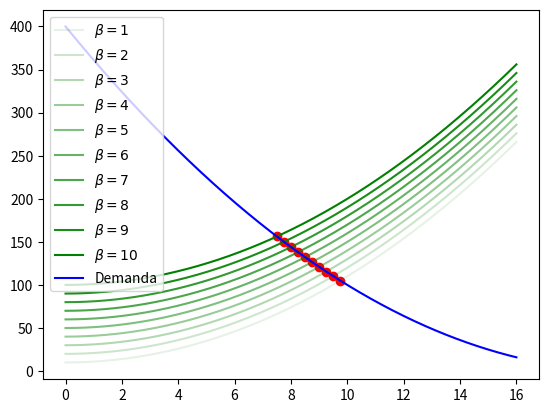

Reproduce this figure in Python.
import matplotlib.pyplot as plt
import numpy as np
import sympy as sy

q = sy.symbols('q')


def S(q, b):
    return q**2 + b*10


def D(q):
    return (q - 20)**2


def plot_eq(eq, color, start=0, end=16, alpha=None, label=None):
    x = np.linspace(start, end, 1000)
    y = [eq.subs(q, i) for i in np.linspace(start, end, 1000)]
    plt.plot(x, y, color, alpha=alpha, label=label)


def plot_inter(eq1, eq2):
    ex = sy.solve(eq1 - eq2)[0]
    w = eq1.subs(q, ex)
    plt.scatter([ex], [w], color='red')


def plot_sol(q, start, end):
    for b in range(start, end+1):
        plot_eq(S(q, b), "g", alpha=b*0.1, label=r"$\beta=%d$" % b)
        plot_inter(S(q, b), D(q))
    plot_eq(D(q), "b", label="Demanda")
    plt.legend()
    plt.show()


def main():
    plot_sol(q, 1, 10)


if __name__ == "__main__":
    main()
